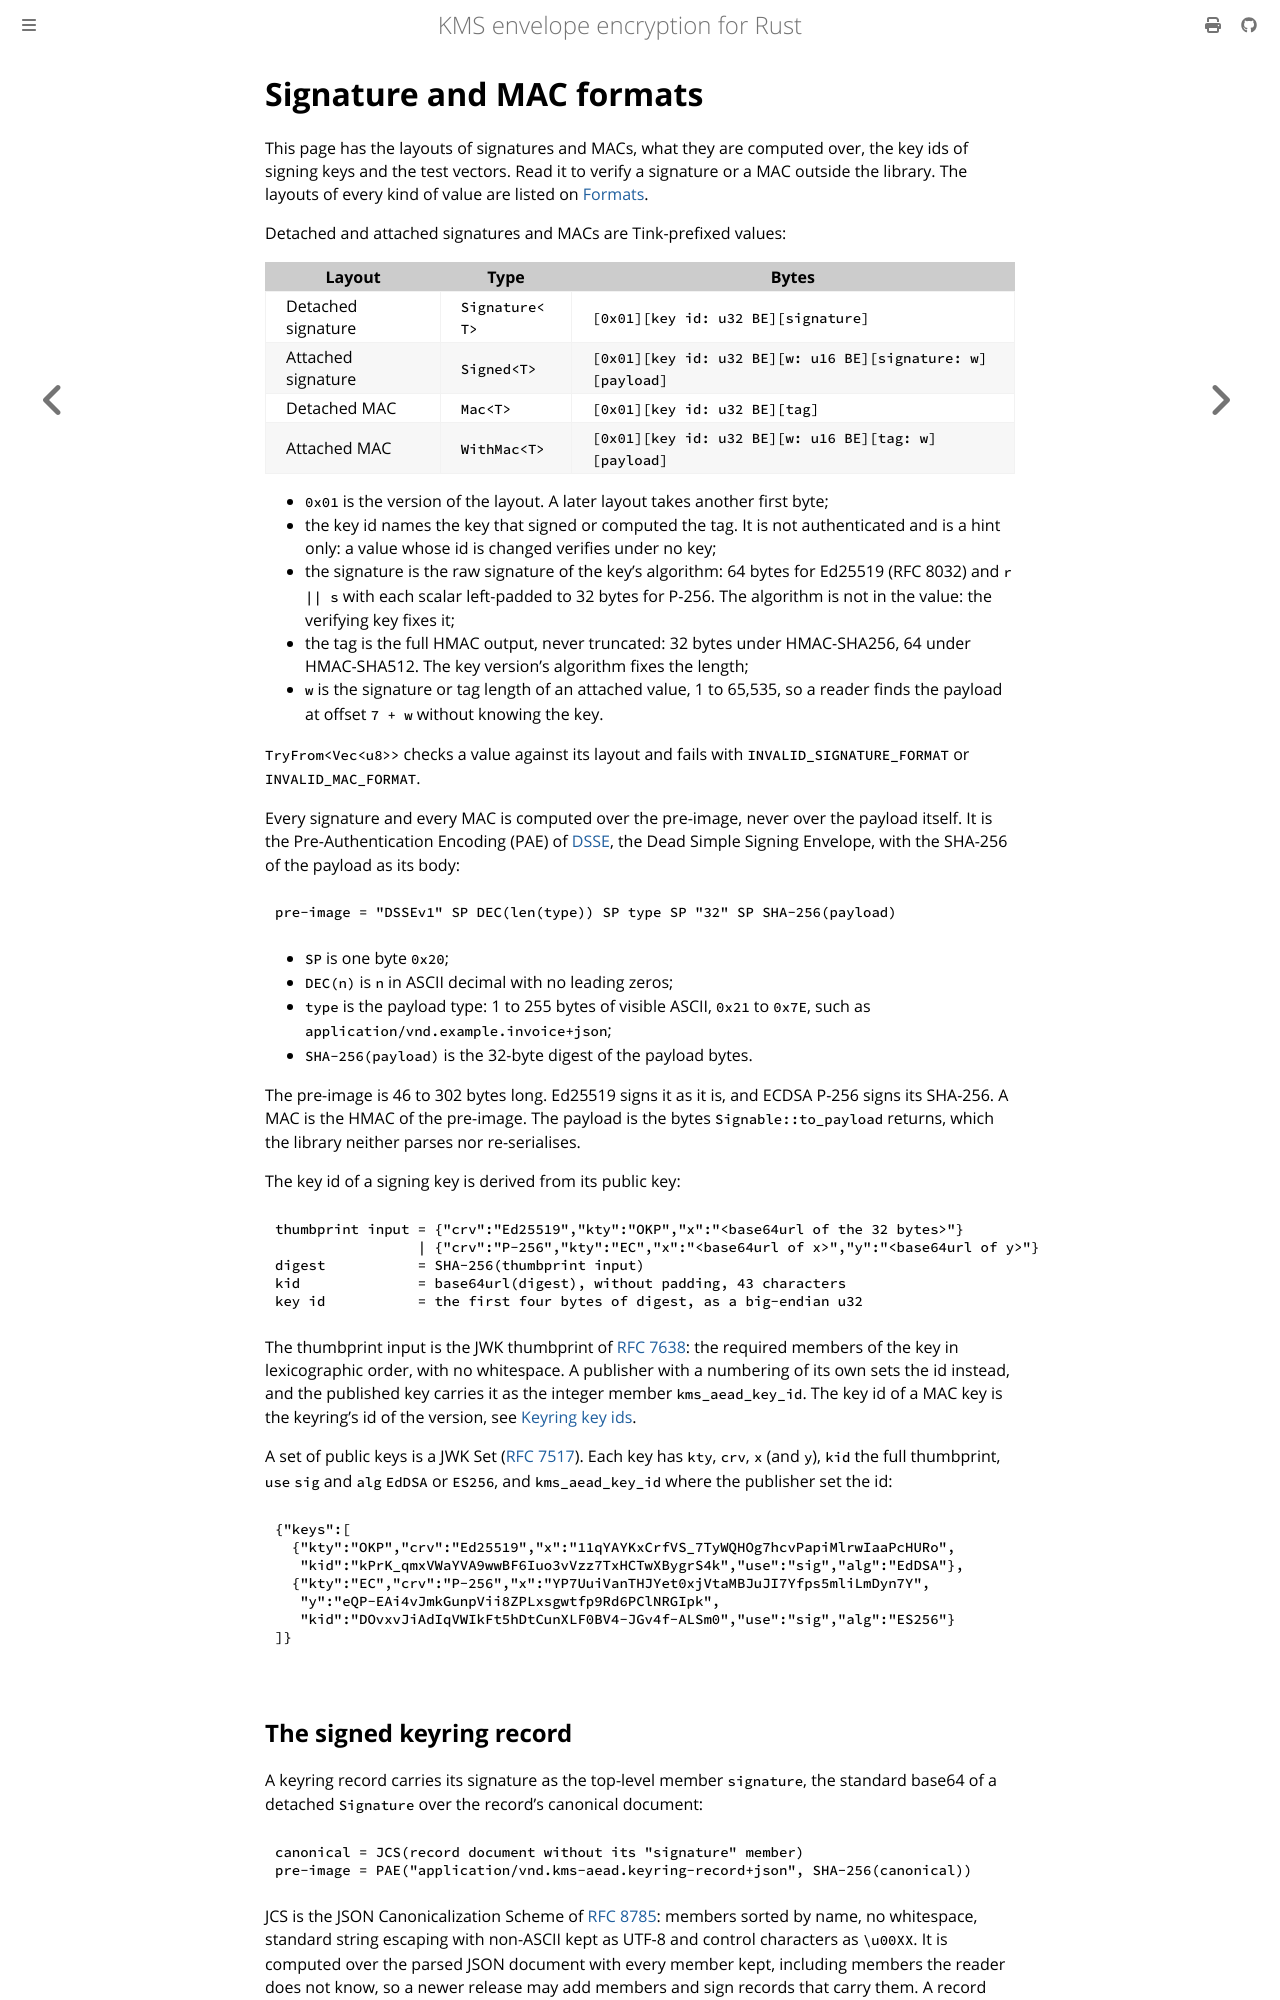

repository: abdolence/kms-aead-rs · page: formats/signatures-and-macs.html · generator: mdbook

# Signature and MAC formats

This page has the layouts of signatures and MACs, what they are computed over, the key ids of
signing keys and the test vectors. Read it to verify a signature or a MAC outside the library. The
layouts of every kind of value are listed on [Formats](../formats.md).

Detached and attached signatures and MACs are Tink-prefixed values:

| Layout | Type | Bytes |
|---|---|---|
| Detached signature | `Signature<T>` | `[0x01][key id: u32 BE][signature]` |
| Attached signature | `Signed<T>` | `[0x01][key id: u32 BE][w: u16 BE][signature: w][payload]` |
| Detached MAC | `Mac<T>` | `[0x01][key id: u32 BE][tag]` |
| Attached MAC | `WithMac<T>` | `[0x01][key id: u32 BE][w: u16 BE][tag: w][payload]` |

- `0x01` is the version of the layout. A later layout takes another first byte;
- the key id names the key that signed or computed the tag. It is not authenticated and is a hint
  only: a value whose id is changed verifies under no key;
- the signature is the raw signature of the key's algorithm: 64 bytes for Ed25519 (RFC 8032) and
  `r || s` with each scalar left-padded to 32 bytes for P-256. The algorithm is not in the value:
  the verifying key fixes it;
- the tag is the full HMAC output, never truncated: 32 bytes under HMAC-SHA256, 64 under
  HMAC-SHA512. The key version's algorithm fixes the length;
- `w` is the signature or tag length of an attached value, 1 to 65,535, so a reader finds the payload at offset `7 + w`
  without knowing the key.

`TryFrom<Vec<u8>>` checks a value against its layout and fails with `INVALID_SIGNATURE_FORMAT` or
`INVALID_MAC_FORMAT`.

Every signature and every MAC is computed over the pre-image, never over the payload itself. It is
the Pre-Authentication Encoding (PAE) of
[DSSE](https://github.com/secure-systems-lab/dsse/blob/master/protocol.md), the Dead Simple Signing
Envelope, with the SHA-256 of the payload as its body:

```text
pre-image = "DSSEv1" SP DEC(len(type)) SP type SP "32" SP SHA-256(payload)
```

- `SP` is one byte `0x20`;
- `DEC(n)` is `n` in ASCII decimal with no leading zeros;
- `type` is the payload type: 1 to 255 bytes of visible ASCII, `0x21` to `0x7E`, such as
  `application/vnd.example.invoice+json`;
- `SHA-256(payload)` is the 32-byte digest of the payload bytes.

The pre-image is 46 to 302 bytes long. Ed25519 signs it as it is, and ECDSA P-256 signs its SHA-256.
A MAC is the HMAC of the pre-image. The payload is the bytes `Signable::to_payload` returns, which
the library neither parses nor re-serialises.

The key id of a signing key is derived from its public key:

```text
thumbprint input = {"crv":"Ed25519","kty":"OKP","x":"<base64url of the 32 bytes>"}
                 | {"crv":"P-256","kty":"EC","x":"<base64url of x>","y":"<base64url of y>"}
digest           = SHA-256(thumbprint input)
kid              = base64url(digest), without padding, 43 characters
key id           = the first four bytes of digest, as a big-endian u32
```

The thumbprint input is the JWK thumbprint of [RFC 7638](https://www.rfc-editor.org/rfc/rfc7638): the
required members of the key in lexicographic order, with no whitespace. A publisher with a numbering
of its own sets the id instead, and the published key carries it as the integer member
`kms_aead_key_id`. The key id of a MAC key is the keyring's id of the version, see
[Keyring key ids](./keyring-records.md#keyring-key-ids).

A set of public keys is a JWK Set ([RFC 7517](https://www.rfc-editor.org/rfc/rfc7517)). Each key has
`kty`, `crv`, `x` (and `y`), `kid` the full thumbprint, `use` `sig` and `alg` `EdDSA` or `ES256`,
and `kms_aead_key_id` where the publisher set the id:

```json
{"keys":[
  {"kty":"OKP","crv":"Ed25519","x":"11qYAYKxCrfVS_7TyWQHOg7hcvPapiMlrwIaaPcHURo",
   "kid":"kPrK_qmxVWaYVA9wwBF6Iuo3vVzz7TxHCTwXBygrS4k","use":"sig","alg":"EdDSA"},
  {"kty":"EC","crv":"P-256","x":"YP7UuiVanTHJYet0xjVtaMBJuJI7Yfps5mliLmDyn7Y",
   "y":"eQP-EAi4vJmkGunpVii8ZPLxsgwtfp9Rd6PClNRGIpk",
   "kid":"DOvxvJiAdIqVWIkFt5hDtCunXLF0BV4-JGv4f-ALSm0","use":"sig","alg":"ES256"}
]}
```
